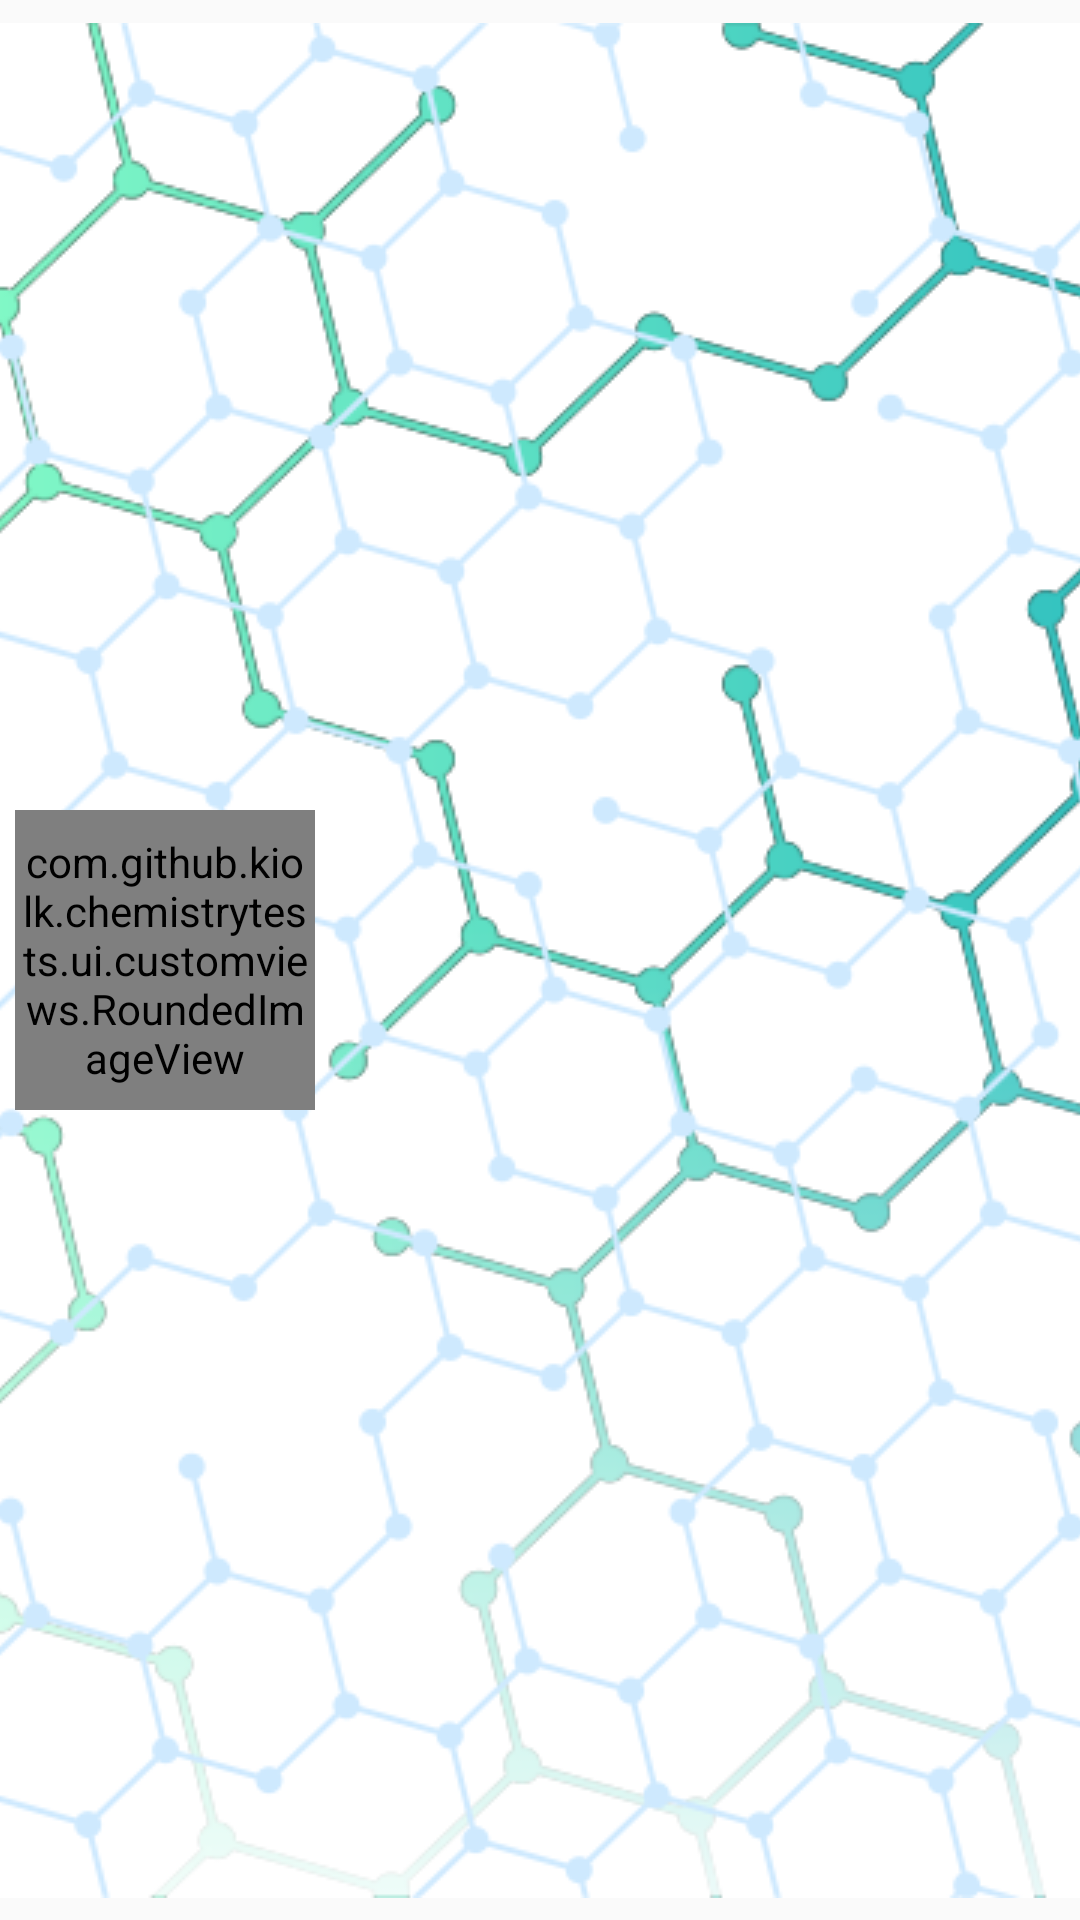

Produce the Android XML layout that renders to this screen, including the resource entries it uses.
<!-- AndroidManifest.xml: application theme AppTheme -->
<!-- res/layout/drawer_header.xml -->
<?xml version="1.0" encoding="utf-8"?>
<RelativeLayout xmlns:android="http://schemas.android.com/apk/res/android"
    android:layout_width="match_parent"
    android:layout_height="@dimen/HEADER_HEIGHT"
    android:gravity="bottom">

    <ImageView
        android:contentDescription="@string/BACKGROUND"
        android:layout_width="match_parent"
        android:src="@drawable/chem_background"
        android:layout_height="match_parent"
        android:scaleType="center" />

    <com.github.kiolk.chemistrytests.ui.customviews.RoundedImageView
        android:id="@+id/user_profile_picture_image_view"
        android:layout_width="100dp"
        android:layout_height="100dp"
        android:layout_centerInParent="true"
        android:layout_alignParentLeft="true"
        android:layout_alignParentStart="true"
        android:layout_margin="@dimen/BLOCK_PADDING"
        android:src="@drawable/area_transparent_shape" />


    <TextView
        android:layout_below="@+id/user_profile_picture_image_view"
        android:id="@+id/user_login_text_view"
        android:layout_width="match_parent"
        android:layout_height="wrap_content"
        android:fontFamily="@font/bicubik"
        android:padding="@dimen/BLOCK_PADDING"
        android:textSize="@dimen/BIG_TEXT_SIZE" />
</RelativeLayout>
<!-- resources referenced by this layout -->
<resources>
  <dimen name="BIG_TEXT_SIZE">32sp</dimen>
  <dimen name="BLOCK_PADDING">5dp</dimen>
  <dimen name="HEADER_HEIGHT">192dp</dimen>
  <!-- drawable area_transparent_shape (drawable) -->
  <?xml version="1.0" encoding="utf-8"?>
  <shape xmlns:android="http://schemas.android.com/apk/res/android">
      <solid android:color="@color/TRANSPARENT_COLOR"/>
      <corners android:radius="@dimen/ZERO"/>
  </shape>
  <!-- drawable chem_background: png bitmap (drawable, 152112 bytes) -->
  <string name="BACKGROUND">Background</string>
  <style name="AppTheme" parent="Theme.AppCompat.Light.NoActionBar">
          
          <item name="colorPrimary">@color/colorPrimary</item>
          <item name="colorPrimaryDark">@color/colorPrimaryDark</item>
          <item name="colorAccent">@color/colorAccent</item>
      </style>
  <color name="TRANSPARENT_COLOR">#00000000</color>
  <dimen name="ZERO">0dp</dimen>
  <color name="colorPrimary">#3F51B5</color>
  <color name="colorPrimaryDark">#303F9F</color>
  <color name="colorAccent">#FF4081</color>
</resources>
